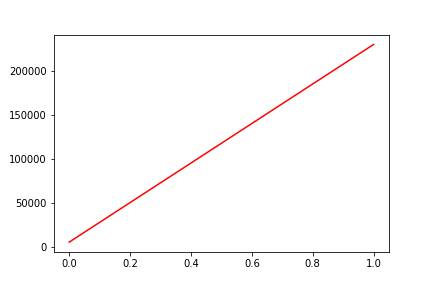

The table this chart was drawn from, first rows:
, date, assets
0, 0, 5112
1, 20130306, 230690
